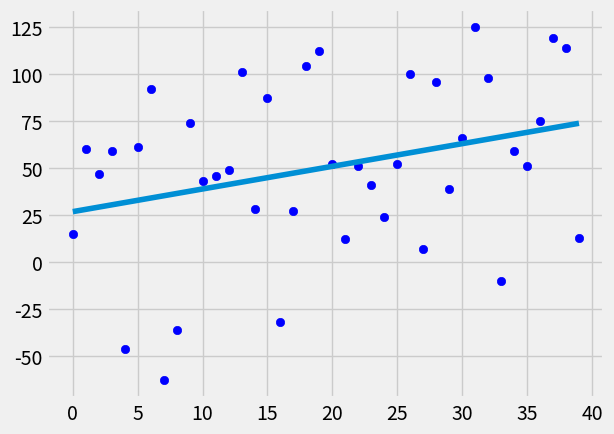

Source code (Python):
#linear regression to fit data into line y=mx+c

from statistics import mean
import numpy as np
import matplotlib.pyplot as plt
from matplotlib import style
import random

style.use('fivethirtyeight')

#xs = np.array([3,2,3,2,5,6], dtype=np.float64)
#ys = np.array([5,4,6,5,6,7],dtype=np.float64)

def create_dataset(how_much,variance,step=2,correaltion=False):
	val=1
	ys=[] #initially an empty list
	for i in range(how_much) : 
		y= val + random.randrange(-variance,variance) #range will be from - to + variance
		ys.append(y)
		if correaltion and correaltion == 'pos' :
			val = val + step
		elif correaltion and correaltion == 'neg' :
			val = val - step
	
	xs = [i for i in range(len(ys))]

	return np.array(xs,dtype=np.float64) , np.array(ys,dtype=np.float64)

def slope_intersect(xs,ys) :
	a = mean(xs) * mean(ys)
	b = mean(xs*ys)
	c = mean(xs) * mean(xs)
	d = mean (xs**2)
	m = (a-b) / (c-d)
	b = mean(ys) - m*mean(xs)
	return m,b


def squared_error(y_orig,y_line) :
	return sum((y_orig-y_line)**2)

def coefficient_of_determination(y_orig,y_line) :
	y_mean_line = [mean(ys) for y in y_orig]
	sqrd_error_line = squared_error(y_orig,y_line)
	sqrd_error_ymean = squared_error(y_orig,y_mean_line)
	return 1 - ( sqrd_error_line / sqrd_error_ymean ) 


xs, ys = create_dataset(40,80,2,correaltion='pos')

print("Value of Xs" , xs)

m,b = slope_intersect(xs,ys)

regression_line = [(m*x)+b for x in xs]

#print(regression_line)

r_squared = coefficient_of_determination(ys,regression_line)
	
print ("R squared error is : " , r_squared)


plt.scatter(xs,ys, color = "blue")
plt.plot(xs,regression_line)
plt.show()